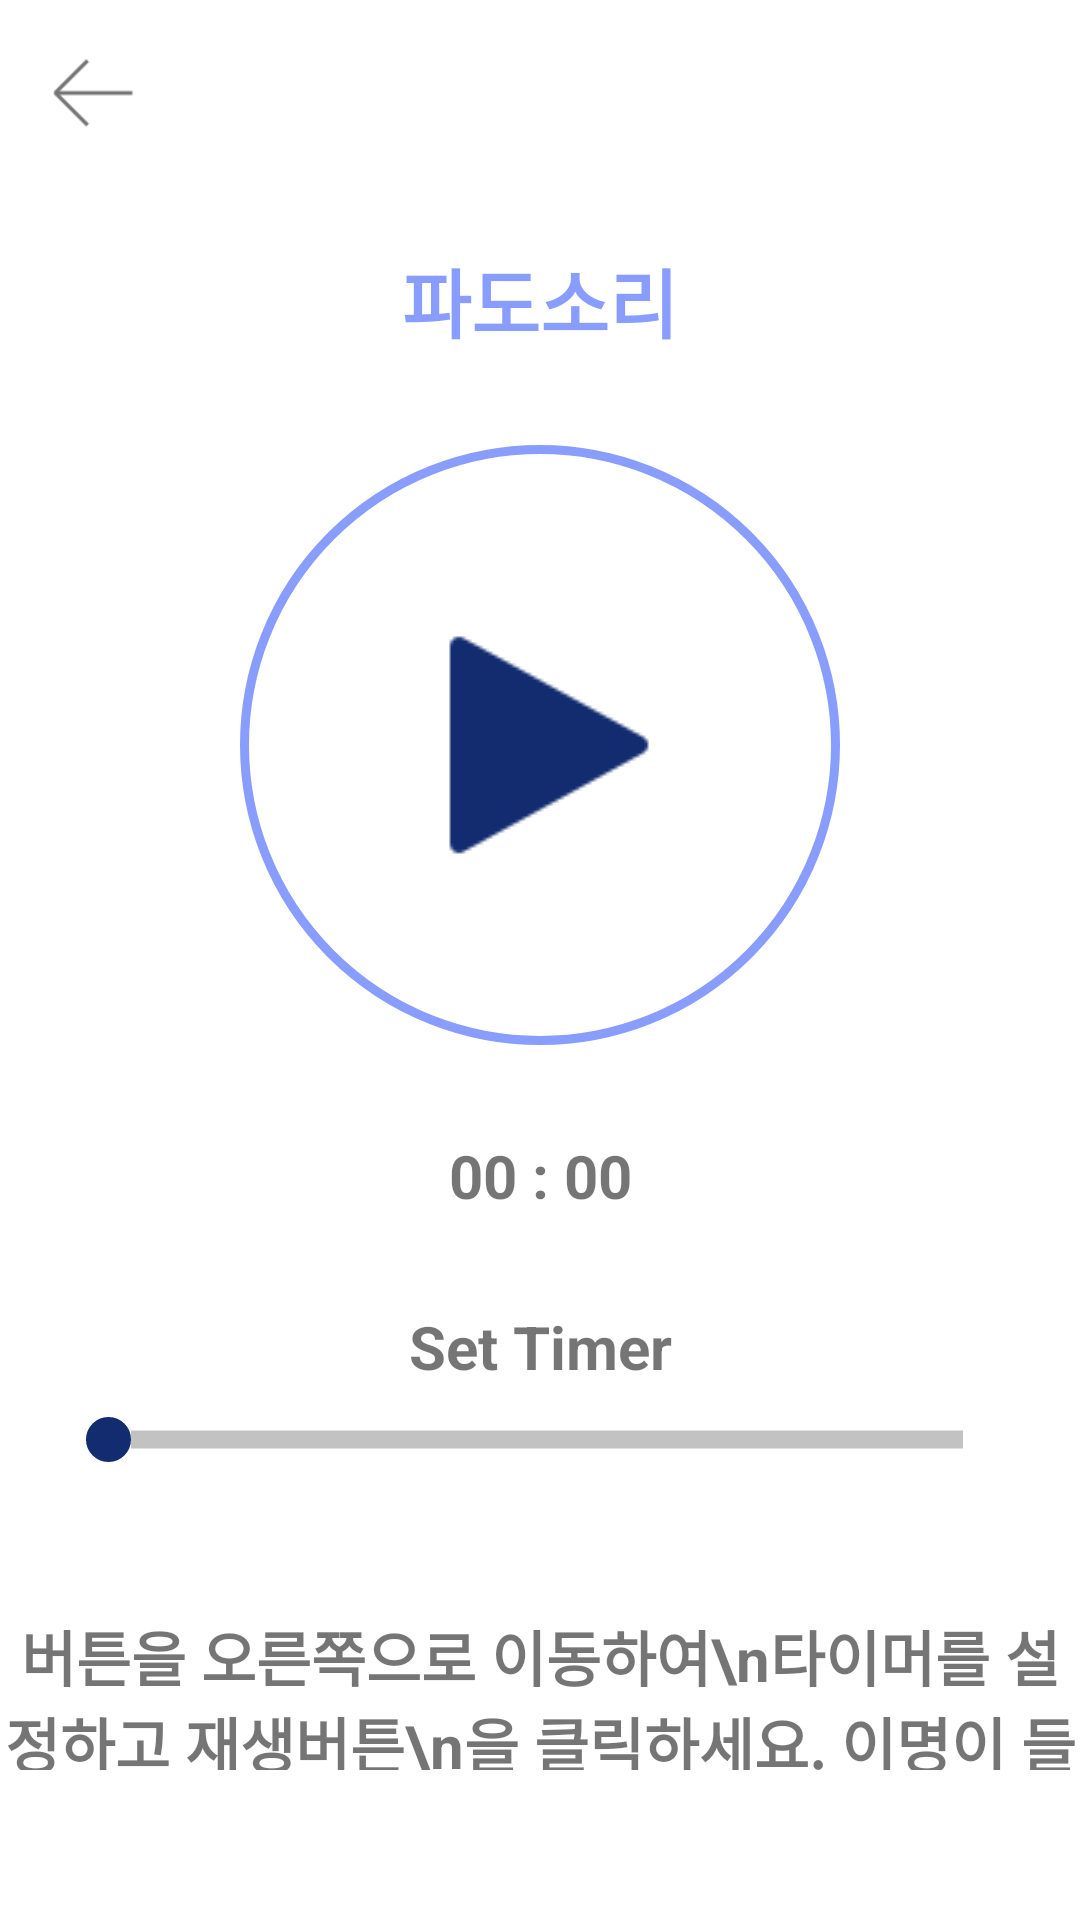

Layout XML and referenced resources for this Android screen:
<!-- AndroidManifest.xml: application theme Theme.PipiX -->
<!-- res/layout/fragment_mp3.xml -->
<?xml version="1.0" encoding="utf-8"?>
<LinearLayout xmlns:android="http://schemas.android.com/apk/res/android"
    android:layout_width="match_parent"
    android:layout_height="match_parent"
    android:orientation="vertical">

    <ImageView
        android:id="@+id/mp3_imageview_btn_back"
        android:layout_width="30dp"
        android:layout_height="30dp"
        android:layout_margin="16dp"
        android:src="@drawable/ic_pageback"
        />

    <TextView
        android:id="@+id/mp3_textview_title"
        android:layout_marginTop="20dp"
        android:layout_width="match_parent"
        android:layout_height="wrap_content"
        android:textColor="@color/colorAccent"
        android:textSize="25sp"
        android:textStyle="bold"
        android:text="파도소리"
        android:gravity="center_horizontal"/>

    <FrameLayout
        android:layout_width="match_parent"
        android:layout_height="wrap_content">

        <ImageButton
            android:id="@+id/mp3_button_start"
            android:layout_marginTop="30dp"
            android:layout_gravity="center_horizontal"
            android:layout_width="200dp"
            android:layout_height="200dp"
            android:background="@drawable/button_background4"
            android:src="@drawable/iconplay"/>
        <ImageButton
            android:id="@+id/mp3_button_stop"
            android:layout_marginTop="30dp"
            android:layout_gravity="center_horizontal"
            android:layout_width="200dp"
            android:layout_height="200dp"
            android:background="@drawable/button_background4"
            android:src="@drawable/iconpause"
            android:visibility="gone"/>

    </FrameLayout>



    <TextView
        android:id="@+id/mp3_textview_timer"
        android:layout_width="match_parent"
        android:layout_height="wrap_content"
        android:gravity="center"
        android:textColor="@color/gray"
        android:text="00 : 00"
        android:textStyle="bold"
        android:textSize="20sp"
        android:layout_marginVertical="30dp"/>
    <TextView
        android:layout_width="match_parent"
        android:layout_height="wrap_content"
        android:text="Set Timer"
        android:textStyle="bold"
        android:textSize="20sp"
        android:gravity="center"
        android:textColor="@color/gray"/>
    <androidx.appcompat.widget.AppCompatSeekBar
        android:layout_marginTop="10dp"
        android:id="@+id/mp3_seekBar"
        android:layout_width="match_parent"
        android:layout_height="wrap_content"
        android:max="3600"
        android:thumb="@drawable/custom_thumb"
        android:progressDrawable="@drawable/custom_seekbar"
        android:layout_marginHorizontal="20dp"/>

    <TextView
        android:gravity="center_horizontal"
        android:layout_marginVertical="50dp"
        android:layout_width="match_parent"
        android:layout_height="wrap_content"
        android:textStyle="bold"
        android:textSize="20sp"
        android:textColor="@color/gray"
        android:text="버튼을 오른쪽으로 이동하여\n타이머를 설정하고 재생버튼\n을 클릭하세요. 이명이 들리\n지 않을 정도의 편안한 볼륨으\n로 청취하세요"/>



</LinearLayout>
<!-- resources referenced by this layout -->
<resources>
  <color name="colorAccent">#889dfe</color>
  <!-- drawable button_background4 (drawable-v24) -->
  <?xml version="1.0" encoding="utf-8"?>
  <shape xmlns:android="http://schemas.android.com/apk/res/android" android:shape="rectangle" >
      <corners
          android:radius="100dp"
          />
      
      <solid android:color="@android:color/white" />
  
      
      <padding
          android:bottom="8dp"
          android:left="8dp"
          android:right="8dp"
          android:top="8dp" />
  
      
  
      <stroke
          android:width="3dp"
          android:color="@color/colorAccent" />
      <padding
          android:left="0dp"
          android:top="0dp"
          android:right="0dp"
          android:bottom="0dp"
          />
  
  
  </shape>
  <!-- drawable custom_seekbar (drawable) -->
  <?xml version="1.0" encoding="utf-8"?>
  <layer-list xmlns:android="http://schemas.android.com/apk/res/android">
      
      <item android:id="@android:id/background">
          <shape android:shape="line">    
              <stroke android:width="6dp" android:color="#6666" />
          </shape>
      </item>
  
      
      <item android:id="@android:id/progress" >
          <clip>
              <shape android:shape="line">
                  <stroke android:width="6dp" android:color="#132C6F" />
              </shape>
          </clip>
      </item>
  
  </layer-list>
  <!-- drawable custom_thumb (drawable) -->
  <?xml version="1.0" encoding="utf-8"?>
  <shape xmlns:android="http://schemas.android.com/apk/res/android"
      android:shape="oval"
      android:useLevel="false"  >
      
      <solid
          android:color="#132C6F"/>
      
      <stroke
          android:width="3dp"
          android:color="#132C6F" />
      
      <size
          android:width="15dp"
          android:height="15dp"/>
  </shape>
  <!-- drawable ic_pageback: png bitmap (drawable, 477 bytes) -->
  <!-- drawable iconpause: png bitmap (drawable-v24, 567 bytes) -->
  <!-- drawable iconplay: png bitmap (drawable-v24, 1115 bytes) -->
  <style name="Theme.PipiX" parent="Theme.MaterialComponents.DayNight.DarkActionBar">
          
          <item name="colorPrimary">@color/purple_500</item>
          <item name="colorPrimaryVariant">@color/purple_700</item>
          <item name="colorOnPrimary">@color/white</item>
          
          <item name="colorSecondary">@color/teal_200</item>
          <item name="colorSecondaryVariant">@color/teal_700</item>
          <item name="colorOnSecondary">@color/black</item>
          
          <item name="android:statusBarColor" tools:targetApi="l">?attr/colorPrimaryVariant</item>
  
          
  
  
      </style>
  <color name="purple_500">#FF6200EE</color>
  <color name="purple_700">#FF3700B3</color>
  <color name="white">#FFFFFFFF</color>
  <color name="teal_200">#FF03DAC5</color>
  <color name="teal_700">#FF018786</color>
  <color name="black">#FF000000</color>
</resources>
